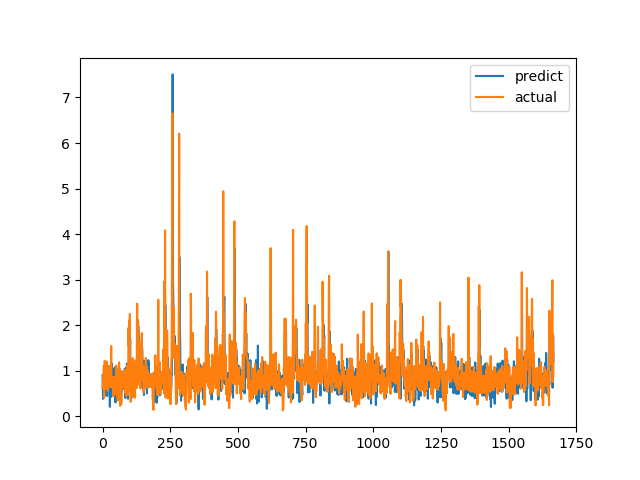

The data file committed next to this chart (first rows):
predict, actual
0.8994, 0.6238
0.5986, 0.6915
0.386, 0.8558
0.8456, 0.7094
0.8466, 1.015
0.8769, 1.116
1.031, 0.4183
0.9209, 1.002
0.4573, 1.219
1.02, 1.143
1.096, 0.6528
0.6634, 0.6747
1.017, 0.601
0.6739, 0.6695
0.6548, 0.6538
0.629, 0.7814
1.063, 1.206
0.4474, 0.8469
0.8516, 0.8286
0.9063, 0.6482
0.7862, 0.5624
0.7215, 0.7183
0.8969, 1.1
1.107, 0.9542
0.9093, 0.729
1.014, 0.6694
0.8625, 0.8631
0.2114, 0.6465
0.7194, 0.8223
0.7199, 0.9236
0.4937, 0.8301
0.7937, 1.067
0.4297, 1.546
1.174, 0.6827
1.062, 0.6386
0.868, 0.6464
0.8984, 0.6881
0.8607, 0.7274
0.7644, 0.65
1.051, 0.8694
0.7926, 0.4409
0.8019, 0.4519
0.7522, 0.7575
0.657, 0.4952
0.732, 0.6851
0.8138, 0.7244
1.08, 0.8654
0.6625, 0.74
0.3078, 0.8071
0.9433, 0.8204
0.7364, 1.114
0.6138, 1.109
0.9012, 0.4751
0.6968, 1.039
0.7383, 0.9458
0.9211, 0.7878
0.8817, 0.3505
0.5315, 0.9368
0.8559, 0.9868
0.9362, 0.647
... 1,607 more rows
